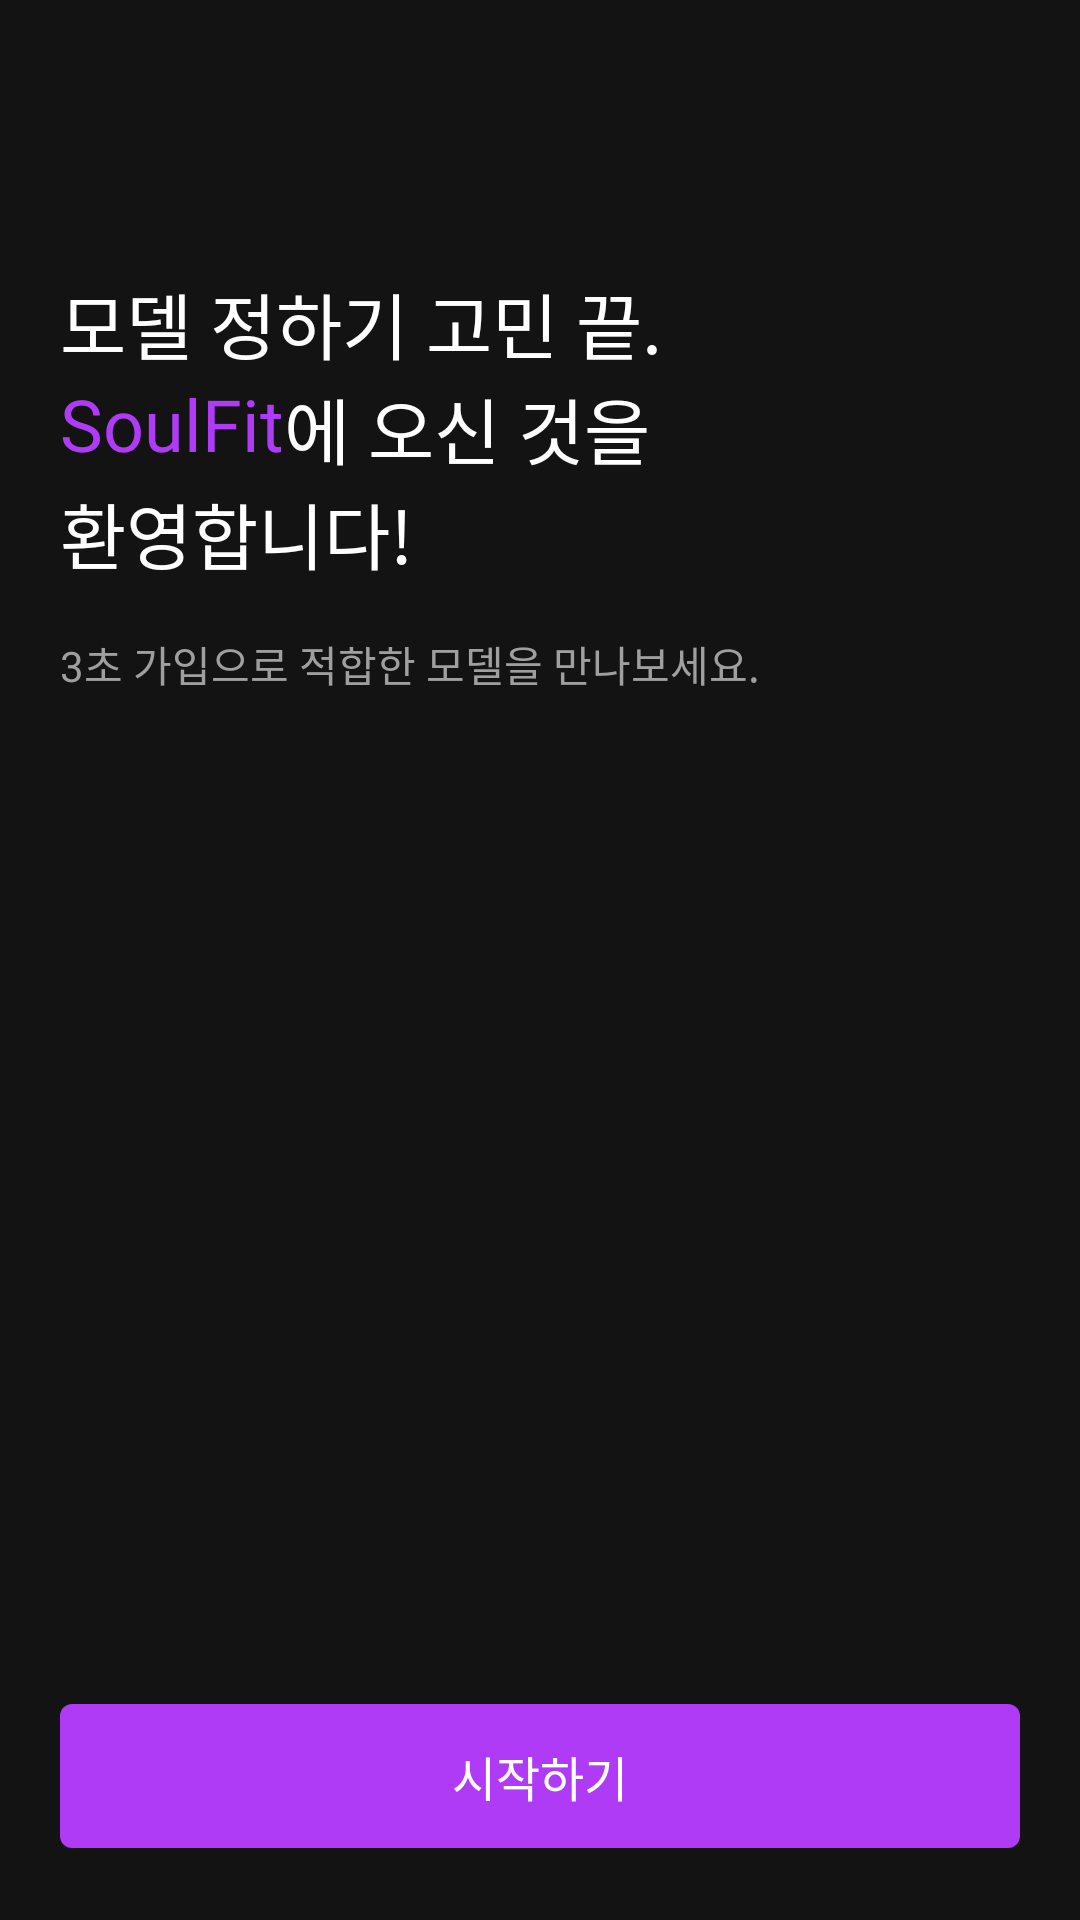

Android layout source for this screen:
<!-- AndroidManifest.xml: application theme Theme.Soullive -->
<!-- res/layout/fragment_on_boarding.xml -->
<?xml version="1.0" encoding="utf-8"?>
<androidx.constraintlayout.widget.ConstraintLayout xmlns:android="http://schemas.android.com/apk/res/android"
    xmlns:app="http://schemas.android.com/apk/res-auto"
    xmlns:tools="http://schemas.android.com/tools"
    android:layout_width="match_parent"
    android:layout_height="match_parent"
    android:background="@color/grey_900"
    tools:context=".ui.on_boarding.onBoardingFragment">


    <TextView
        android:id="@+id/tv_on_boarding_title1"
        android:layout_width="wrap_content"
        android:layout_height="wrap_content"
        android:layout_marginStart="20dp"
        android:layout_marginTop="90dp"
        android:fontFamily="@font/pretendard_bold"
        android:text="@string/모델_정하기_고민_끝"
        android:textColor="@color/white"
        android:textSize="24sp"
        app:layout_constraintStart_toStartOf="parent"
        app:layout_constraintTop_toTopOf="parent" />

    <TextView
        android:id="@+id/tv_on_boarding_title2"
        android:layout_width="wrap_content"
        android:layout_height="wrap_content"
        android:layout_marginStart="20dp"
        android:fontFamily="@font/pretendard_bold"
        android:text="@string/SoulFit"
        android:textColor="@color/purple_400"
        android:textSize="24sp"
        app:layout_constraintStart_toStartOf="parent"
        app:layout_constraintTop_toBottomOf="@id/tv_on_boarding_title1" />

    <TextView
        android:id="@+id/tv_on_boarding_title3"
        android:layout_width="wrap_content"
        android:layout_height="wrap_content"
        android:fontFamily="@font/pretendard_bold"
        android:text="@string/에_오신_것을"
        android:textColor="@color/white"
        android:textSize="24sp"
        app:layout_constraintStart_toEndOf="@id/tv_on_boarding_title2"
        app:layout_constraintTop_toBottomOf="@id/tv_on_boarding_title1" />

    <TextView
        android:id="@+id/tv_on_boarding_title4"
        android:layout_width="wrap_content"
        android:layout_height="wrap_content"
        android:fontFamily="@font/pretendard_bold"
        android:text="@string/환영합니다"
        android:textColor="@color/white"
        android:textSize="24sp"
        app:layout_constraintStart_toStartOf="@id/tv_on_boarding_title2"
        app:layout_constraintTop_toBottomOf="@id/tv_on_boarding_title3" />

    <TextView
        android:id="@+id/tv_on_boarding_script"
        android:layout_width="match_parent"
        android:layout_height="wrap_content"
        android:layout_marginStart="20dp"
        android:layout_marginTop="16dp"
        android:layout_marginEnd="20dp"
        android:fontFamily="@font/pretendard_medium"
        android:text="@string/삼초_가입으로_적합한_모델을_만나보세요"
        android:textColor="@color/grey_150"
        android:textSize="14sp"
        app:layout_constraintStart_toStartOf="parent"
        app:layout_constraintTop_toBottomOf="@id/tv_on_boarding_title4" />


    <androidx.appcompat.widget.AppCompatButton
        android:id="@+id/btn_on_boarding_next"
        android:layout_width="0dp"
        android:layout_height="wrap_content"
        android:layout_marginHorizontal="20dp"
        android:layout_marginVertical="24dp"
        android:background="@drawable/bg_btn_target_next_selector"
        android:fontFamily="@font/pretendard_medium"
        android:gravity="center"
        android:text="@string/시작하기"
        android:textColor="@color/white"
        android:textSize="16sp"
        app:layout_constraintBottom_toBottomOf="parent"
        app:layout_constraintEnd_toEndOf="parent"
        app:layout_constraintStart_toStartOf="parent" />

</androidx.constraintlayout.widget.ConstraintLayout>
<!-- resources referenced by this layout -->
<resources>
  <color name="grey_150">#9F9F9F</color>
  <color name="grey_900">#131313</color>
  <color name="purple_400">#AF3BF7</color>
  <color name="white">#FFFFFFFF</color>
  <!-- drawable bg_btn_target_next_selector (drawable) -->
  <?xml version="1.0" encoding="utf-8"?>
  <selector xmlns:android="http://schemas.android.com/apk/res/android">
      <item android:drawable="@drawable/bg_purple400_4dp" android:state_enabled="true" />
      <item android:drawable="@drawable/bg_grey700_4dp" />
  </selector>
  <string name="SoulFit">SoulFit</string>
  <style name="Theme.Soullive" parent="Theme.MaterialComponents.DayNight.NoActionBar">
          <item name="colorPrimary">@color/grey_900</item>
          <item name="colorPrimaryVariant">@color/grey_900</item>
          <item name="colorOnPrimary">@color/white</item>
      </style>
  <!-- drawable bg_purple400_4dp (drawable) -->
  <?xml version="1.0" encoding="utf-8"?>
  <shape xmlns:android="http://schemas.android.com/apk/res/android">
      <solid android:color="@color/purple_400" />
      <corners android:radius="4dp" />
  </shape>
  <!-- drawable bg_grey700_4dp (drawable) -->
  <?xml version="1.0" encoding="utf-8"?>
  <shape xmlns:android="http://schemas.android.com/apk/res/android">
      <solid android:color="@color/grey_700" />
      <corners android:radius="4dp" />
  </shape>
  <color name="grey_700">#212121</color>
</resources>
